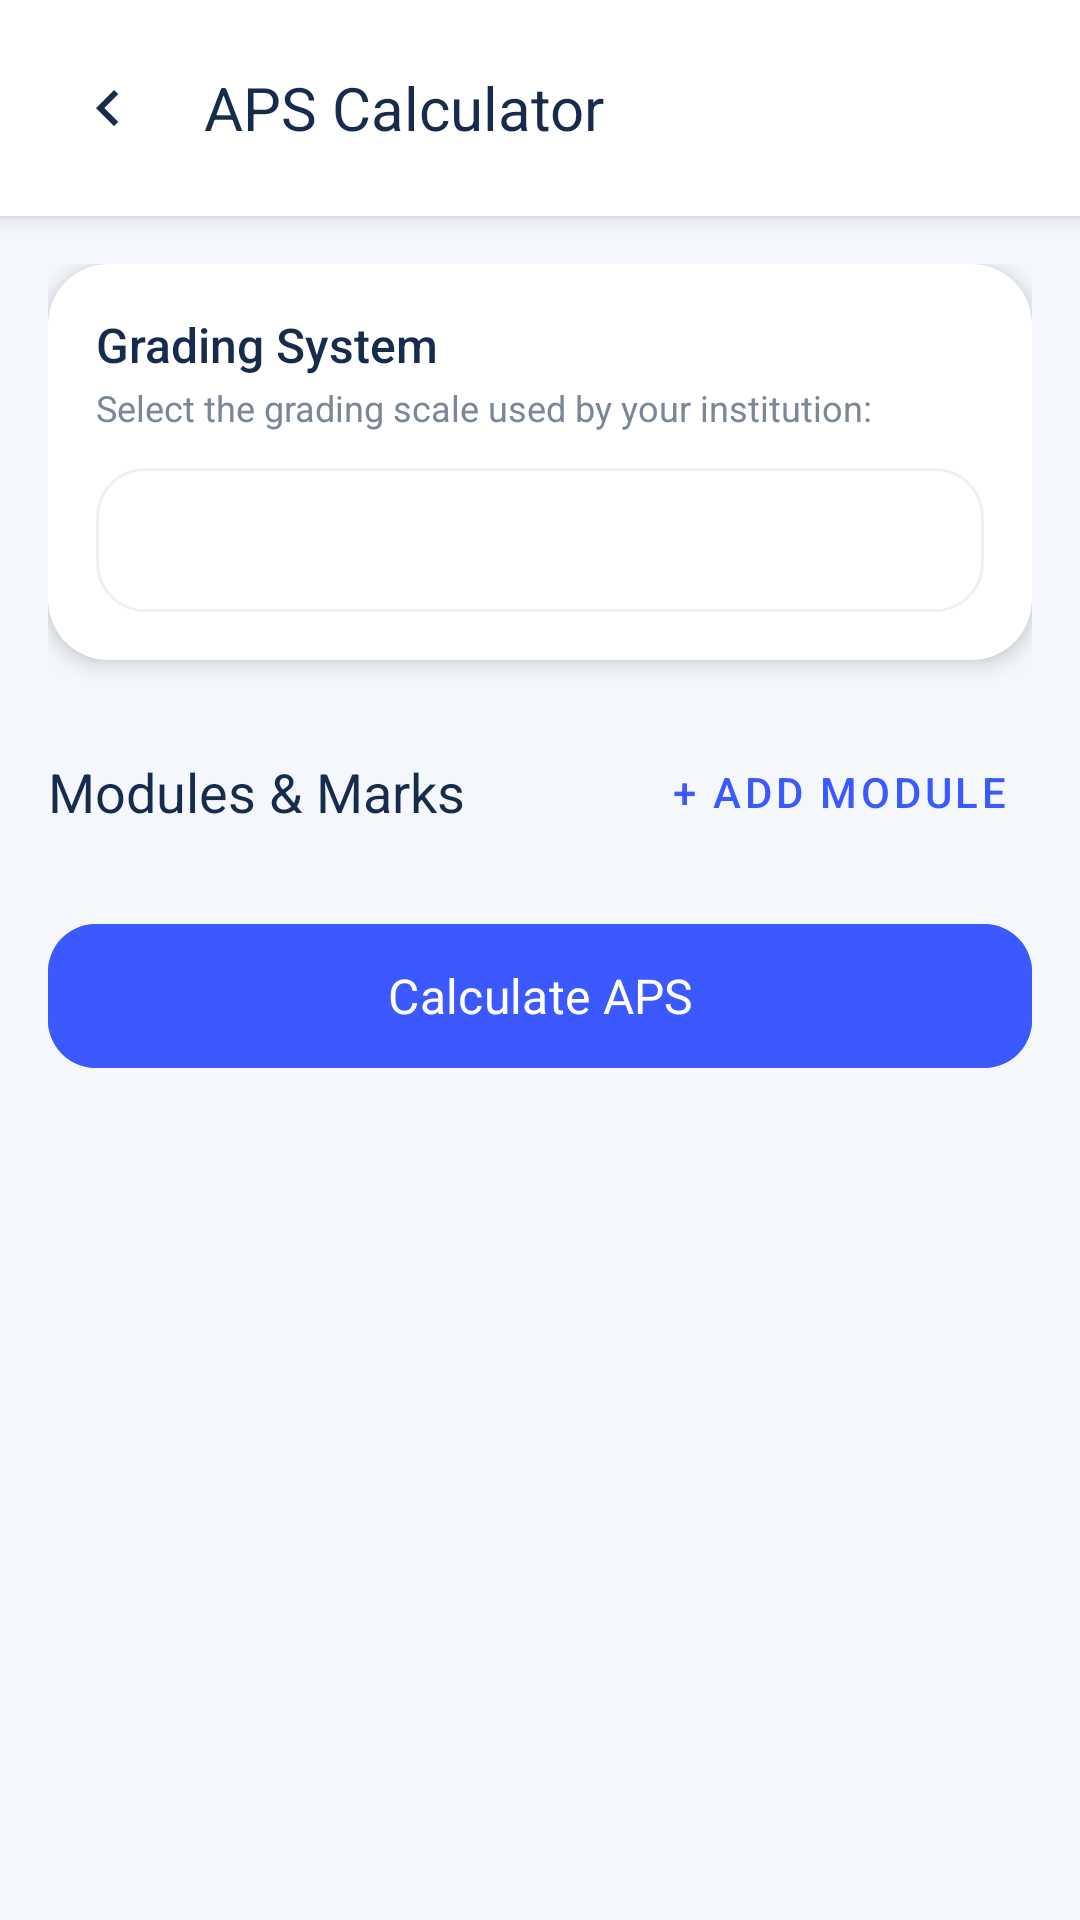

This screen was rendered from an Android layout file. Write that file and the resources it references.
<!-- AndroidManifest.xml: application theme Theme.MyCampusComp -->
<!-- res/layout/activity_aps_calculator.xml -->
<?xml version="1.0" encoding="utf-8"?>
<androidx.coordinatorlayout.widget.CoordinatorLayout xmlns:android="http://schemas.android.com/apk/res/android"
    xmlns:app="http://schemas.android.com/apk/res-auto"
    xmlns:tools="http://schemas.android.com/tools"
    android:layout_width="match_parent"
    android:layout_height="match_parent"
    android:background="@color/screen_background"
    tools:context=".ApsCalculatorActivity">

    <LinearLayout
        android:layout_width="match_parent"
        android:layout_height="match_parent"
        android:orientation="vertical">

        
        <LinearLayout
            android:layout_width="match_parent"
            android:layout_height="wrap_content"
            android:background="@color/card_surface"
            android:elevation="4dp"
            android:gravity="center_vertical"
            android:orientation="horizontal"
            android:padding="16dp">

            <ImageButton
                android:id="@+id/btnBackAps"
                android:layout_width="40dp"
                android:layout_height="40dp"
                android:background="?attr/selectableItemBackgroundBorderless"
                android:contentDescription="@string/back_text"
                android:src="@drawable/ic_chevron_down"
                android:rotation="90"
                app:tint="@color/text_main" />

            <TextView
                android:layout_width="wrap_content"
                android:layout_height="wrap_content"
                android:layout_marginStart="12dp"
                android:fontFamily="sans-serif-bold"
                android:text="@string/aps_calculator"
                android:textColor="@color/text_main"
                android:textSize="20sp" />
        </LinearLayout>

        
        <LinearLayout
            android:id="@+id/layoutOfflineBannerAps"
            android:layout_width="match_parent"
            android:layout_height="wrap_content"
            android:background="@color/warn_bg"
            android:padding="8dp"
            android:gravity="center"
            android:visibility="gone">

            <TextView
                android:layout_width="wrap_content"
                android:layout_height="wrap_content"
                android:text="@string/offline_results_sync"
                android:textColor="@color/warn_text"
                android:textSize="12sp"
                android:textStyle="bold" />
        </LinearLayout>

        <androidx.core.widget.NestedScrollView
            android:layout_width="match_parent"
            android:layout_height="0dp"
            android:layout_weight="1"
            android:padding="16dp">

            <LinearLayout
                android:layout_width="match_parent"
                android:layout_height="wrap_content"
                android:orientation="vertical">

                
                <com.google.android.material.card.MaterialCardView
                    android:layout_width="match_parent"
                    android:layout_height="wrap_content"
                    app:cardBackgroundColor="@color/card_surface"
                    app:cardCornerRadius="20dp"
                    app:cardElevation="4dp"
                    app:strokeWidth="0dp">

                    <LinearLayout
                        android:layout_width="match_parent"
                        android:layout_height="wrap_content"
                        android:orientation="vertical"
                        android:padding="16dp">

                        <TextView
                            android:layout_width="wrap_content"
                            android:layout_height="wrap_content"
                            android:fontFamily="sans-serif-medium"
                            android:text="@string/grading_system"
                            android:textColor="@color/text_main"
                            android:textSize="16sp" />

                        <TextView
                            android:layout_width="wrap_content"
                            android:layout_height="wrap_content"
                            android:layout_marginTop="2dp"
                            android:fontFamily="sans-serif"
                            android:text="@string/select_grading"
                            android:textColor="@color/text_muted"
                            android:textSize="12sp" />

                        <Spinner
                            android:id="@+id/spinnerGradingSystem"
                            android:layout_width="match_parent"
                            android:layout_height="48dp"
                            android:layout_marginTop="12dp"
                            android:background="@drawable/bg_marketplace_input"
                            android:paddingHorizontal="12dp" />
                    </LinearLayout>
                </com.google.android.material.card.MaterialCardView>

                
                <LinearLayout
                    android:layout_width="match_parent"
                    android:layout_height="wrap_content"
                    android:layout_marginTop="20dp"
                    android:gravity="center_vertical"
                    android:orientation="horizontal">

                    <TextView
                        android:layout_width="0dp"
                        android:layout_height="wrap_content"
                        android:layout_weight="1"
                        android:fontFamily="sans-serif-bold"
                        android:text="@string/modules_marks"
                        android:textColor="@color/text_main"
                        android:textSize="18sp" />

                    <com.google.android.material.button.MaterialButton
                        android:id="@+id/btnAddModule"
                        style="@style/Widget.MaterialComponents.Button.TextButton"
                        android:layout_width="wrap_content"
                        android:layout_height="wrap_content"
                        android:text="@string/add_module"
                        android:textColor="@color/accent_text"
                        android:textSize="14sp" />
                </LinearLayout>

                
                <androidx.recyclerview.widget.RecyclerView
                    android:id="@+id/rvApsModules"
                    android:layout_width="match_parent"
                    android:layout_height="wrap_content"
                    android:nestedScrollingEnabled="false"
                    tools:listitem="@layout/item_aps_module" />

                <com.google.android.material.button.MaterialButton
                    android:id="@+id/btnCalculateAps"
                    android:layout_width="match_parent"
                    android:layout_height="56dp"
                    android:layout_marginTop="16dp"
                    android:backgroundTint="@color/accent_text"
                    android:fontFamily="sans-serif-bold"
                    android:text="@string/calculate_aps"
                    android:textSize="16sp"
                    app:cornerRadius="16dp" />

                
                <com.google.android.material.card.MaterialCardView
                    android:id="@+id/cardApsResult"
                    android:layout_width="match_parent"
                    android:layout_height="wrap_content"
                    android:layout_marginTop="20dp"
                    android:visibility="gone"
                    app:cardBackgroundColor="#143C8C"
                    app:cardCornerRadius="20dp"
                    app:cardElevation="6dp"
                    app:strokeWidth="0dp">

                    <LinearLayout
                        android:layout_width="match_parent"
                        android:layout_height="wrap_content"
                        android:gravity="center_horizontal"
                        android:orientation="vertical"
                        android:padding="20dp">

                        <TextView
                            android:layout_width="wrap_content"
                            android:layout_height="wrap_content"
                            android:fontFamily="sans-serif-medium"
                            android:text="@string/computed_score"
                                                        android:textColor="@color/white"
                            android:textSize="12sp" />

                        <TextView
                            android:id="@+id/tvComputedAps"
                            android:layout_width="wrap_content"
                            android:layout_height="wrap_content"
                            android:layout_marginTop="4dp"
                            android:fontFamily="sans-serif-black"
                            android:text="38 Points"
                            android:textColor="@color/white"
                            android:textSize="36sp" />

                        <TextView
                            android:id="@+id/tvApsSummary"
                            android:layout_width="wrap_content"
                            android:layout_height="wrap_content"
                            android:layout_marginTop="4dp"
                            android:fontFamily="sans-serif"
                            android:gravity="center"
                            android:text="Based on 6 modules entered"
                                                        android:textColor="@color/white"
                            android:textSize="13sp" />

                        <com.google.android.material.button.MaterialButton
                            android:id="@+id/btnSaveApsToAccount"
                            android:layout_width="wrap_content"
                            android:layout_height="wrap_content"
                            android:layout_marginTop="16dp"
                            android:backgroundTint="@color/white"
                            android:fontFamily="sans-serif-bold"
                            android:text="@string/save_aps"
                            android:textColor="#143C8C"
                            app:cornerRadius="12dp" />
                    </LinearLayout>
                </com.google.android.material.card.MaterialCardView>

            </LinearLayout>
        </androidx.core.widget.NestedScrollView>
    </LinearLayout>

</androidx.coordinatorlayout.widget.CoordinatorLayout>
<!-- res/layout/item_aps_module.xml (included above) -->
<?xml version="1.0" encoding="utf-8"?>
<com.google.android.material.card.MaterialCardView xmlns:android="http://schemas.android.com/apk/res/android"
    xmlns:app="http://schemas.android.com/apk/res-auto"
    android:layout_width="match_parent"
    android:layout_height="wrap_content"
    android:layout_marginVertical="6dp"
    app:cardBackgroundColor="@color/card_surface"
    app:cardCornerRadius="16dp"
    app:cardElevation="3dp"
    app:strokeWidth="1dp"
    app:strokeColor="#E2E8F0">

    <LinearLayout
        android:layout_width="match_parent"
        android:layout_height="wrap_content"
        android:orientation="vertical"
        android:padding="12dp">

        <LinearLayout
            android:layout_width="match_parent"
            android:layout_height="wrap_content"
            android:gravity="center_vertical"
            android:orientation="horizontal">

            <com.google.android.material.textfield.TextInputLayout
                android:id="@+id/tilModuleName"
                style="@style/Widget.MaterialComponents.TextInputLayout.OutlinedBox"
                android:layout_width="0dp"
                android:layout_height="wrap_content"
                android:layout_weight="1"
                android:hint="@string/module_code_name"
                app:boxCornerRadiusBottomEnd="12dp"
                app:boxCornerRadiusBottomStart="12dp"
                app:boxCornerRadiusTopEnd="12dp"
                app:boxCornerRadiusTopStart="12dp">

                <com.google.android.material.textfield.TextInputEditText
                    android:id="@+id/etModuleName"
                    android:layout_width="match_parent"
                    android:layout_height="wrap_content"
                    android:inputType="textCapCharacters"
                    android:textSize="14sp" />
            </com.google.android.material.textfield.TextInputLayout>

            <ImageButton
                android:id="@+id/btnRemoveModule"
                android:layout_width="40dp"
                android:layout_height="40dp"
                android:layout_marginStart="8dp"
                android:background="?attr/selectableItemBackgroundBorderless"
                android:contentDescription="@string/remove_module"
                android:src="@android:drawable/ic_menu_delete"
                app:tint="@color/upcoming_icon_tint" />
        </LinearLayout>

        <LinearLayout
            android:layout_width="match_parent"
            android:layout_height="wrap_content"
            android:layout_marginTop="8dp"
            android:orientation="horizontal">

            <com.google.android.material.textfield.TextInputLayout
                android:id="@+id/tilModuleMark"
                style="@style/Widget.MaterialComponents.TextInputLayout.OutlinedBox"
                android:layout_width="0dp"
                android:layout_height="wrap_content"
                android:layout_weight="1"
                android:hint="@string/mark_percent"
                app:boxCornerRadiusBottomEnd="12dp"
                app:boxCornerRadiusBottomStart="12dp"
                app:boxCornerRadiusTopEnd="12dp"
                app:boxCornerRadiusTopStart="12dp">

                <com.google.android.material.textfield.TextInputEditText
                    android:id="@+id/etModuleMark"
                    android:layout_width="match_parent"
                    android:layout_height="wrap_content"
                    android:inputType="numberDecimal"
                    android:textSize="14sp" />
            </com.google.android.material.textfield.TextInputLayout>

            <com.google.android.material.textfield.TextInputLayout
                android:id="@+id/tilModuleCredits"
                style="@style/Widget.MaterialComponents.TextInputLayout.OutlinedBox"
                android:layout_width="0dp"
                android:layout_height="wrap_content"
                android:layout_marginStart="8dp"
                android:layout_weight="1"
                android:hint="@string/credits_hint"
                app:boxCornerRadiusBottomEnd="12dp"
                app:boxCornerRadiusBottomStart="12dp"
                app:boxCornerRadiusTopEnd="12dp"
                app:boxCornerRadiusTopStart="12dp">

                <com.google.android.material.textfield.TextInputEditText
                    android:id="@+id/etModuleCredits"
                    android:layout_width="match_parent"
                    android:layout_height="wrap_content"
                    android:inputType="number"
                    android:textSize="14sp" />
            </com.google.android.material.textfield.TextInputLayout>
        </LinearLayout>
    </LinearLayout>
</com.google.android.material.card.MaterialCardView>
<!-- resources referenced by this layout -->
<resources>
  <color name="accent_text">#3B59FF</color>
  <color name="card_surface">#FFFFFF</color>
  <color name="screen_background">#F4F7FC</color>
  <color name="text_main">#172B4D</color>
  <color name="text_muted">#7A869A</color>
  <color name="upcoming_icon_tint">#FF5252</color>
  <color name="warn_bg">#FFF3CD</color>
  <color name="warn_text">#856404</color>
  <color name="white">#FFFFFFFF</color>
  <!-- drawable bg_marketplace_input (drawable) -->
  <?xml version="1.0" encoding="utf-8"?>
  <shape xmlns:android="http://schemas.android.com/apk/res/android">
  
      <solid android:color="@color/card_surface"/>
  
      <corners
          android:radius="16dp"/>
  
      <stroke
          android:width="1dp"
          android:color="@color/divider_color"/>
  
  </shape>
  <!-- drawable ic_chevron_down (drawable) -->
  <vector xmlns:android="http://schemas.android.com/apk/res/android"
      android:width="24dp"
      android:height="24dp"
      android:viewportWidth="24"
      android:viewportHeight="24">
      <path
          android:fillColor="#8E94A3"
          android:pathData="M7.41,8.59L12,13.17l4.59-4.58L18,10l-6,6l-6,-6L7.41,8.59z" />
  </vector>
  <string name="add_module">+ Add Module</string>
  <string name="aps_calculator">APS Calculator</string>
  <string name="back_text">Back</string>
  <string name="calculate_aps">Calculate APS</string>
  <string name="computed_score">YOUR COMPUTED SCORE</string>
  <string name="credits_hint">Credits (e.g. 16)</string>
  <string name="grading_system">Grading System</string>
  <string name="mark_percent">Mark % (0-100)</string>
  <string name="module_code_name">Module Code / Name</string>
  <string name="modules_marks">Modules &amp; Marks</string>
  <string name="offline_results_sync">Offline Mode - Results will sync when connected</string>
  <string name="remove_module">Remove Module</string>
  <string name="save_aps">Save APS to Profile (+30 pts)</string>
  <string name="select_grading">Select the grading scale used by your institution:</string>
  <style name="Theme.MyCampusComp" parent="Base.Theme.MyCampusComp" />
  <color name="divider_color">#F0F0F0</color>
  <style name="Base.Theme.MyCampusComp" parent="Theme.Material3.DayNight.NoActionBar">
          
          
      </style>
</resources>
